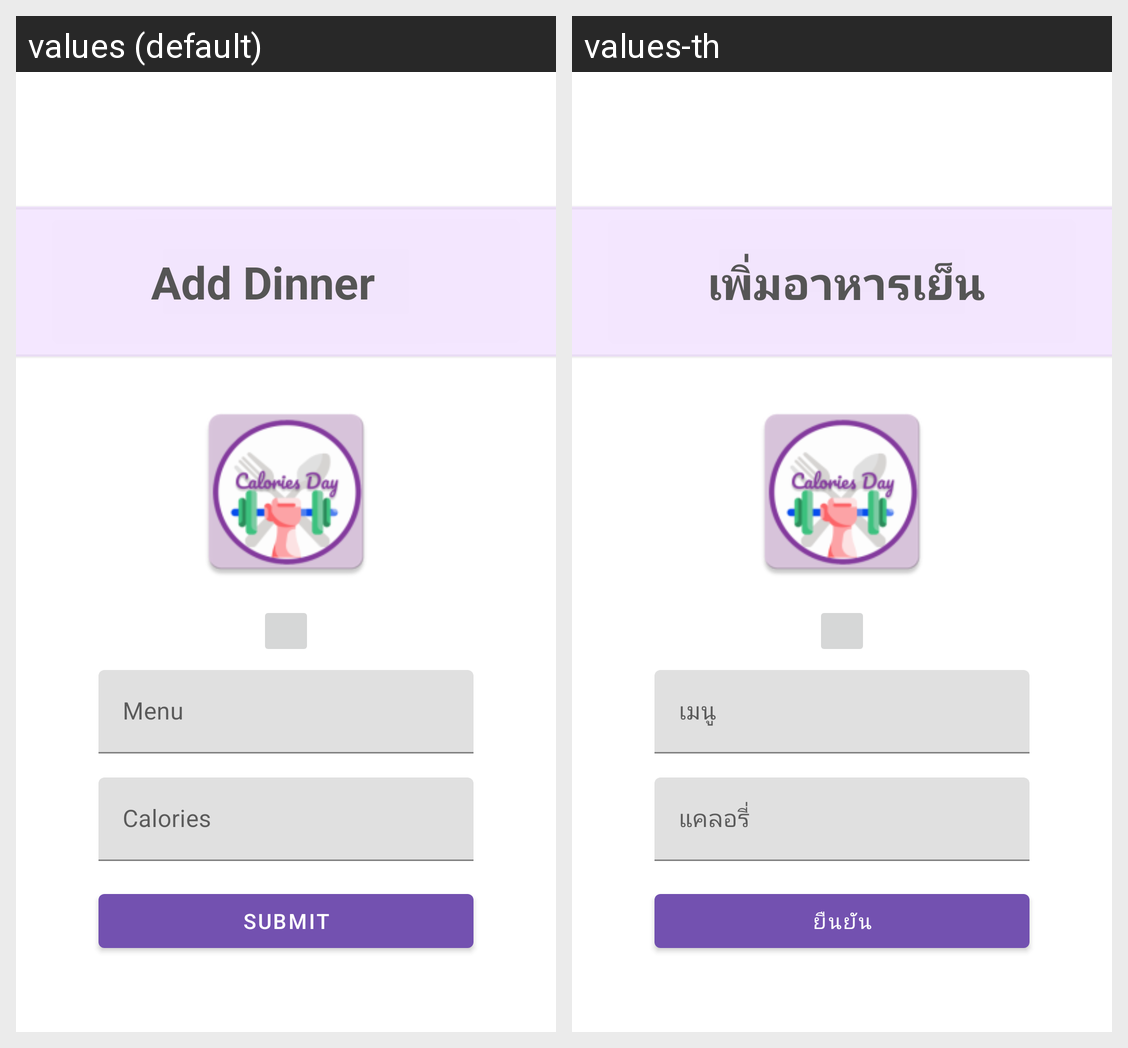

Translations of the strings shown on this Android screen, per locale in the grid:
Android screen res/layout/activity_dinner.xml rendered under 2 locales, left to right: values (default), values-th. Device: Nexus 5 (rendered at 1080×1920; each locale shown at half size, 540×960, under a caption strip naming it); theme AppTheme.
Strings drawn on this screen, with the default value and each locale's value (text and hints the layout hard-codes, and strings that could not be matched under every locale, appear in the picture but are not listed):

add_dinner
  values: Add Dinner
  values-th: เพิ่มอาหารเย็น

submit
  values: SUBMIT
  values-th: ยืนยัน
